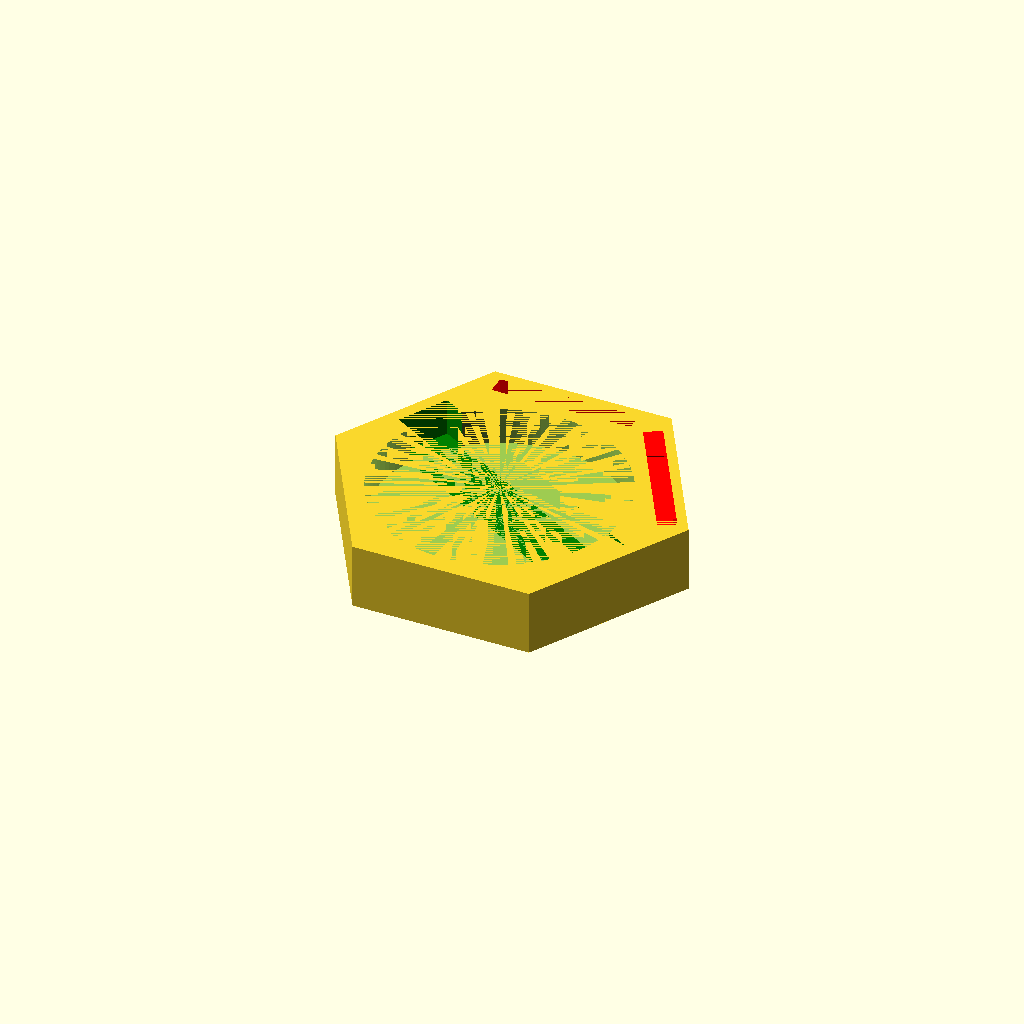
Cell 1: rendered with the file's own defaults.
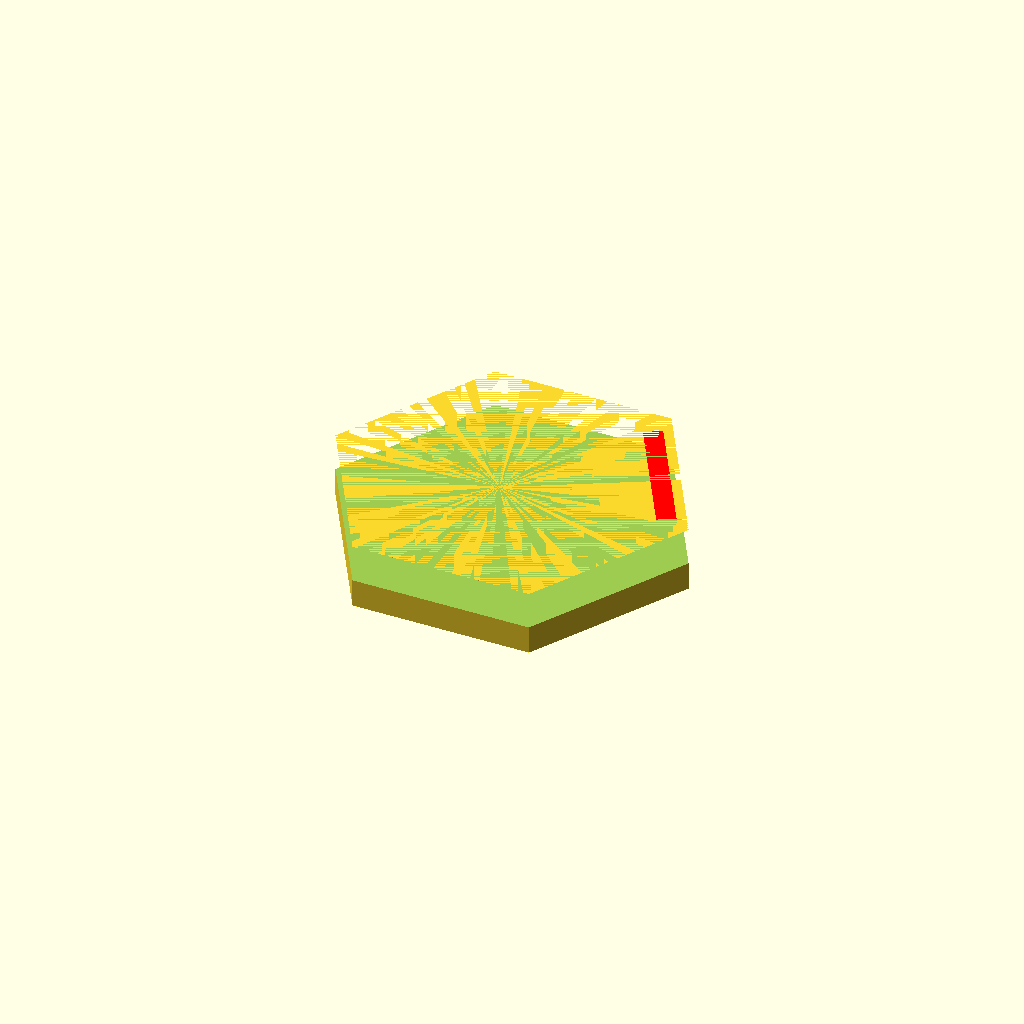
Cell 2: the same model with MiniDiameter = 53.
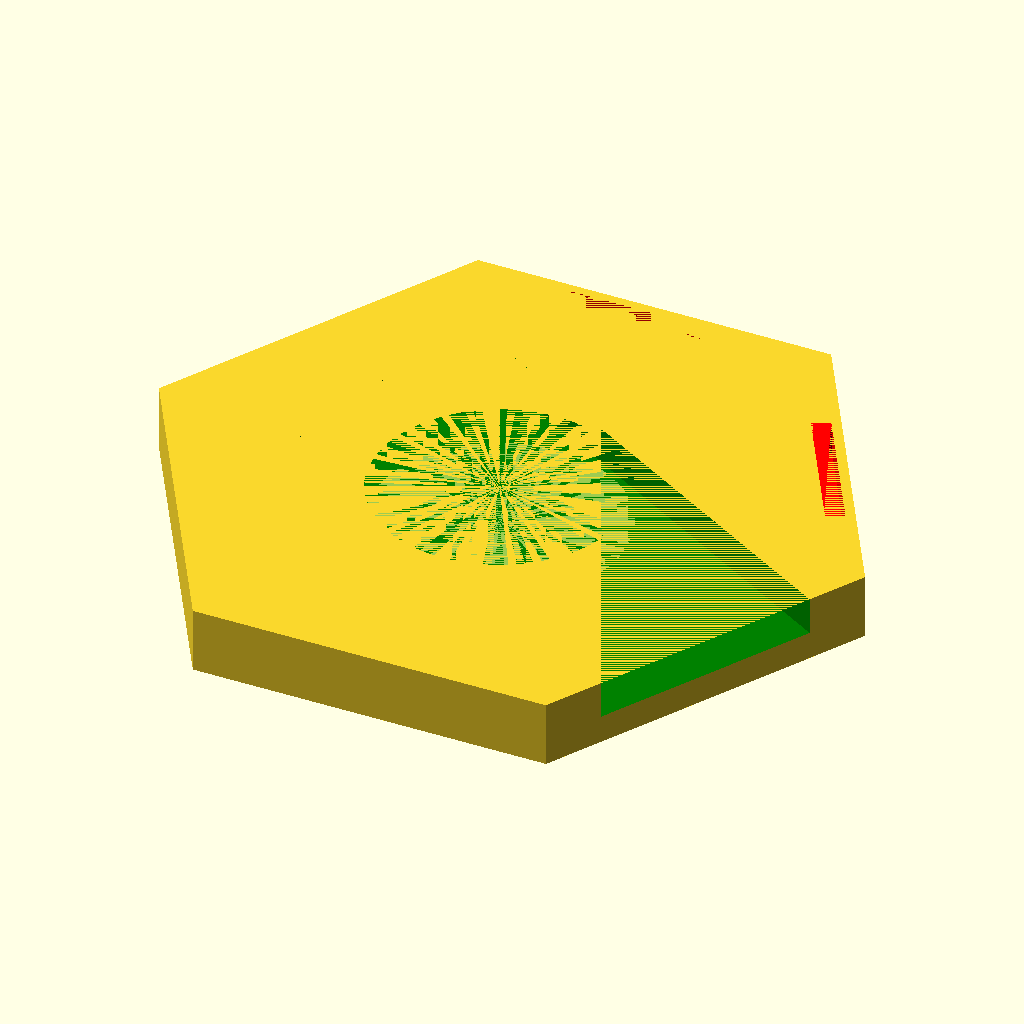
Cell 3: the same model with HexDiameter = 76.2.
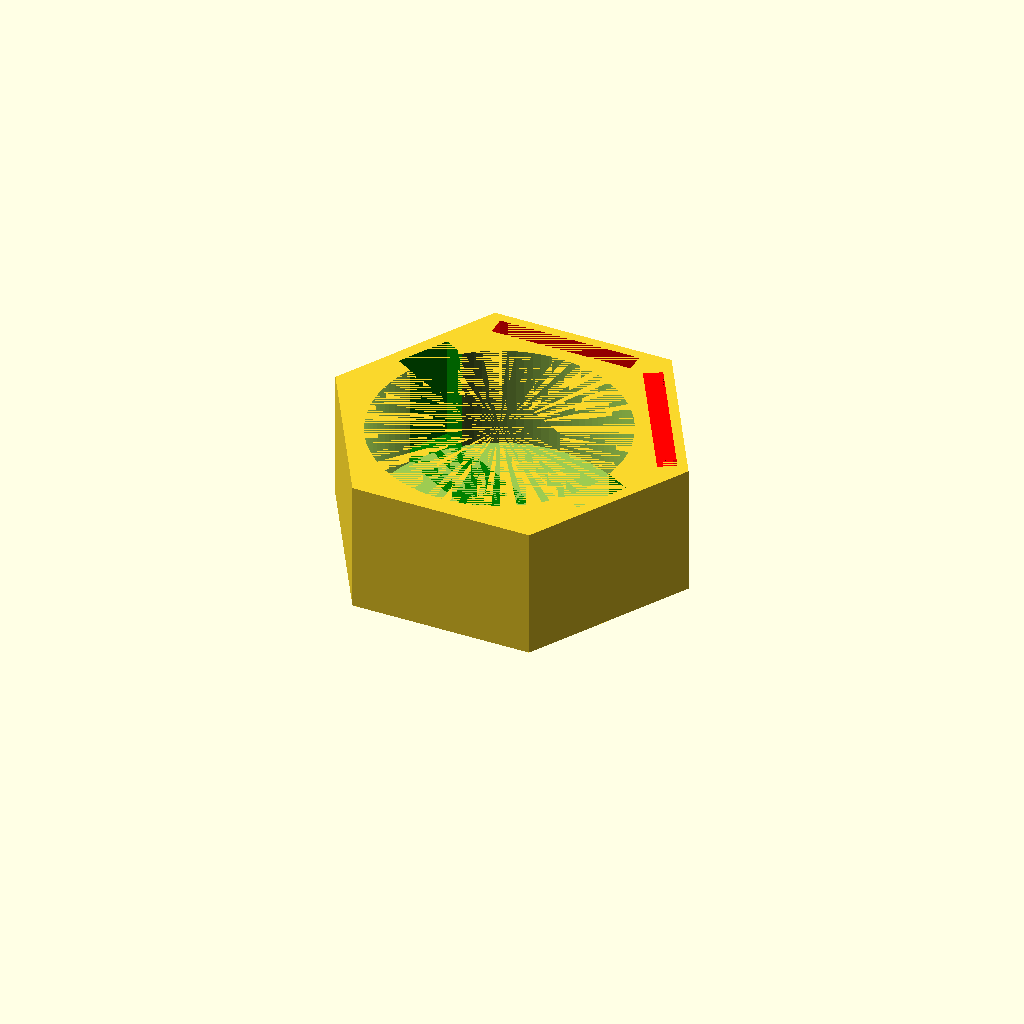
Cell 4 — HexHeight set to 14, the other parameters unchanged.
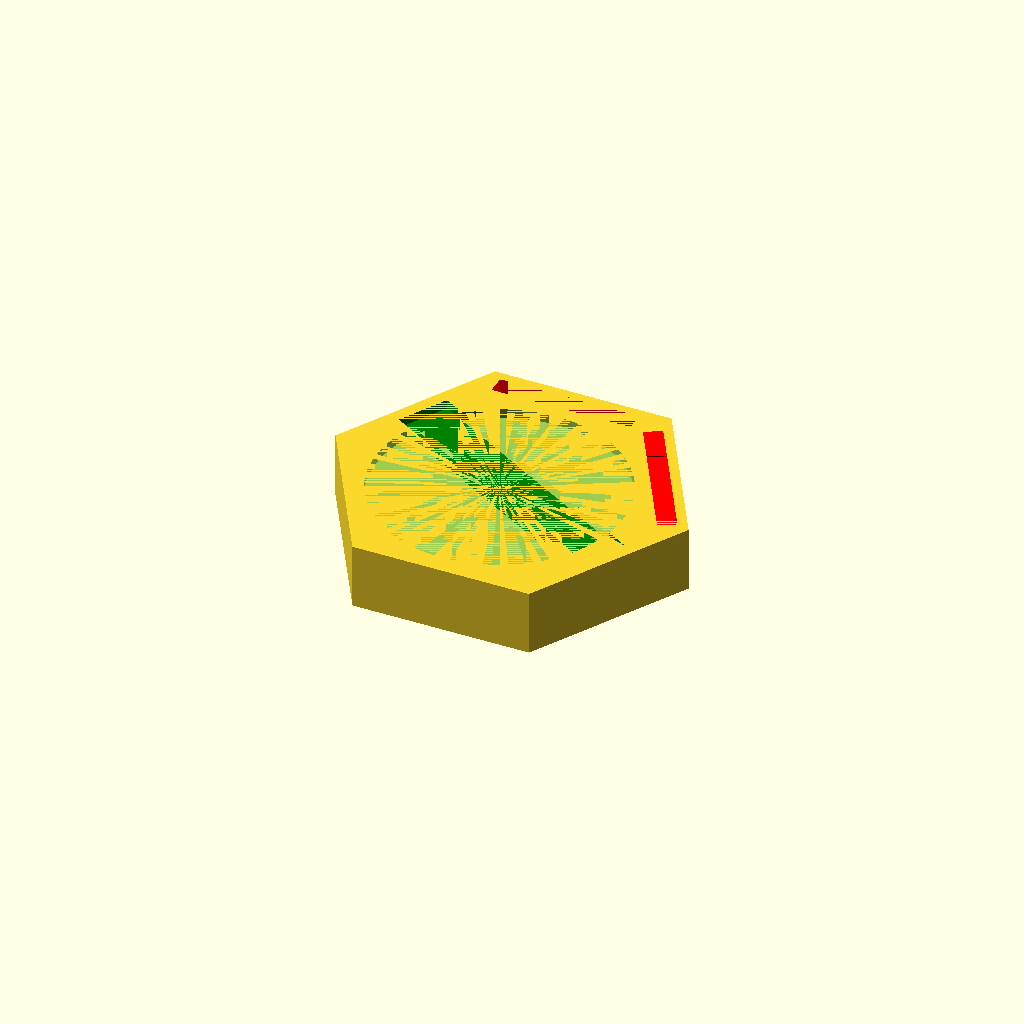
Cell 5: HexBaseHeight = 6 (everything else at default).
All cells are drawn from one camera (rotation 55°, 0°, 25°, orthographic, colour scheme Cornfield), so only the parameter changes between them.
The OpenSCAD source (inputs/thingiverse/files/thing-2668362/files/Gloomhaven-mini-holder-revE.scad):
// Written by xoque (mwifall@gmail.com)
/**************************************
Gloomhaven miniature holder with condition tile holders

I created this so we could see what conditions our characters had while viewing the game board.  I would always forgot to look at my character mat to look for conditions.  I found that the diameter of the miniature bases have small differences, and I had to adjust them slightly to get them to work well, otherwise it was too loose.

**************************************/

// This is the diameter of the inner cylinder
// 27 worked well for SpellWeaver
// 26.6 worked well for me for the Brute
MiniDiameter=26.5;

// Hexagon Diameter
HexDiameter=38.1;
// Length of half the hexagon from end to end
HexHalfLength=sqrt((pow(HexDiameter,2))-(pow(HexDiameter/2,2)));
// Hexagon Height
HexHeight=7;
HexBaseHeight=3;

// Condition Cutout
CutoutHeight=3;
ConditionLength=15;

difference() {
    
    union() {
        //The Base Hexagon
        cylinder(h=HexHeight,r=HexDiameter/2,$fn=6);
        //The condition holders
        rotate([0,0,-60]) {
            translate([-HexDiameter/4+(HexDiameter/4-ConditionLength/2),sqrt(pow(HexDiameter/2,2)-pow(HexDiameter/4,2))-3,HexHeight-CutoutHeight]) {
                color("red")
                    cube([ConditionLength,2,CutoutHeight]);
        }
    }
}
    translate([-0.8,-1.2,HexBaseHeight])
        cylinder(h=HexHeight-HexBaseHeight,d=MiniDiameter,$fn=100);
    translate([-HexDiameter/4+(HexDiameter/4-ConditionLength/2)-1,sqrt(pow(HexDiameter/2,2)-pow(HexDiameter/4,2))-3,HexHeight-CutoutHeight]) {
        rotate([0,0,0]) {
            color("red")
                cube([ConditionLength,2,CutoutHeight]);
        }
    }
    rotate([0,0,-60]) {
        translate([-HexDiameter/4+(HexDiameter/4-ConditionLength/2)+1,sqrt(pow(HexDiameter/2,2)-pow(HexDiameter/4,2))-3,HexHeight-CutoutHeight]) {
            color("red")
                cube([ConditionLength,2,CutoutHeight]);
            }
    }
    rotate([0,0,-120]) {
        translate([-(HexDiameter-MiniDiameter)/4,-(HexDiameter/2)+(HexDiameter-MiniDiameter)/3,HexBaseHeight]) {
            color("green")
                cube([(HexDiameter-MiniDiameter)/2,(HexHalfLength*.925), HexHeight-HexBaseHeight]);
        }
    }
}
Customizer parameters (derived from the source; name, type, default, range or options):
MiniDiameter: number, default 26.5
HexDiameter: number, default 38.1
HexHeight: number, default 7
HexBaseHeight: number, default 3
CutoutHeight: number, default 3
ConditionLength: number, default 15
